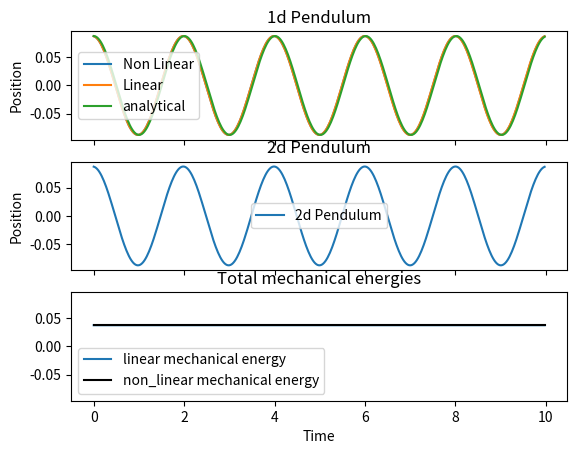
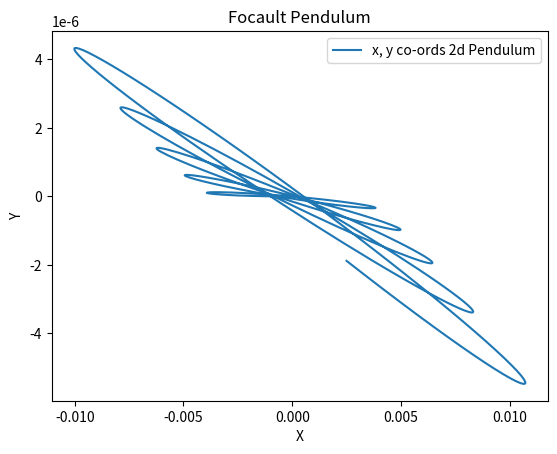

The matplotlib source for these figures, in order:
from cmath import pi, sqrt
import numpy as np
from numpy import cos, sin, tan
import matplotlib.pyplot as plt
import time
    
    
def graph(time, theta1, theta2, theta3, linear_eq_theory, x, y, vel1, vel2, vel3):
    
    fig, (ax1, ax2, ax3) = plt.subplots(3, 1, sharex=True, sharey=True)
    fig1, ax4 = plt.subplots(1, 1)
    
    line1, = ax1.plot(time, theta2, label="Non Linear")
    line2, = ax1.plot(time, theta3, label="Linear")
    line3, = ax1.plot(time, linear_eq_theory, label="analytical")
    
    line4, = ax2.plot(time, theta1, label="2d Pendulum")
    line5, = ax4.plot(x, y, label="x, y co-ords 2d Pendulum")
    
    line6, = ax3.plot(time, (0.5 * M * (pow(vel3, 2))) + (M * G * L * (1 - cos(theta3))), label="linear mechanical energy")
    line7, = ax3.plot(time, (0.5 * M * (pow(vel2, 2))) + (M * G * L * (1 - cos(theta2))), label="non_linear mechanical energy", color="black")
    
    ax1.set_title("1d Pendulum")
    ax2.set_title("2d Pendulum")
    ax3.set_title("Total mechanical energies")
    ax4.set_title("Focault Pendulum")
    
    ax1.set_ylabel("Position")
    ax2.set_ylabel("Position")
    ax4.set_ylabel("Y")
    
    ax3.set_xlabel("Time")
    ax4.set_xlabel("X")   
    
    ax1.legend(loc="best")
    ax2.legend(loc="best")
    ax3.legend(loc="best")
    ax4.legend(loc="best")
    
    plt.show()


def pendulum_2d(y, t):
    
    dthetadt, dphidt, theta, phi = y[0][0], y[0][1], y[0][2], y[0][3]
    dxdt, dydt, init_x, init_y = y[1][0], y[1][1], y[1][2], y[1][3]
    
    ddxdt = 2 * dydt * OMEGA * sin(phi) - (G / L) * init_x / L 
    ddydt = -2 * dxdt * OMEGA * sin(phi) - (G / L) * init_y / L 
    
    ddthetadt = dphidt**2 * cos(theta) * sin(theta) - (G/L) * sin(theta)
    ddphidt = (-2 * dthetadt * dphidt) / tan(theta)
    
    result1 = np.array([ddthetadt, ddphidt, dthetadt, dphidt])
    result2 = np.array([ddxdt, ddydt, dxdt, dydt])
    
    return np.array([result1, result2])


def non_linear_eq(y, t):

    dthetadt, theta = y[0], y[1]
    
    ddthetadt = -(G / L) * sin(theta)
    
    return np.array([ddthetadt, dthetadt])

def linear_eq_theta(y, t):

    dthetadt, theta = y[0], y[1]
    
    ddthetadt = -(G / L) * theta
    
    return np.array([ddthetadt, dthetadt])

def linear_eq_theory(t, theta0):
    
    omega = np.real(sqrt(G / L))
    result = theta0 * cos(omega * t)
    
    return result


def runge_kutta_2dPendulum(y, t, dt):
    """Runge kutta method for 2d pendulum"""
    k10 = pendulum_2d(y, t)[0]
    k20 = pendulum_2d(y+0.5*k10*dt, t+0.5*dt)[0]
    k30 = pendulum_2d(y+0.5*k20*dt, t+0.5*dt)[0]
    k40 = pendulum_2d(y+k30*dt, t+dt)[0]
    
    k1 = pendulum_2d(y, t)[1]
    k2 = pendulum_2d(y+0.5*k10*dt, t+0.5*dt)[1]
    k3 = pendulum_2d(y+0.5*k20*dt, t+0.5*dt)[1]
    k4 = pendulum_2d(y+k30*dt, t+dt)[1]

    result0 = dt * (k10 + (2 * k20) + (2 * k30) + k40) / 6  
    result1 = dt * (k1 + (2 * k2) + (2 * k3) + k4) / 6  

    return np.array([result0, result1])

def runge_kutta_1dPendulum_nonlinear(y, t, dt):
    """Runge kutta method for non linear solution"""
    k1 = non_linear_eq(y, t)
    k2 = non_linear_eq(y+0.5*k1*dt, t+0.5*dt)
    k3 = non_linear_eq(y+0.5*k2*dt, t+0.5*dt)
    k4 = non_linear_eq(y+k3*dt, t+dt)

    return dt * (k1 + (2 * k2) + (2 * k3) + k4) / 6


def runge_kutta_1dPendulum_linear(y, t, dt):
    """Runge kutta method for linear solution"""
    k1 = linear_eq_theta(y, t)
    k2 = linear_eq_theta(y+0.5*k1*dt, t+0.5*dt)
    k3 = linear_eq_theta(y+0.5*k2*dt, t+0.5*dt)
    k4 = linear_eq_theta(y+k3*dt, t+dt)

    return dt * (k1 + (2 * k2) + (2 * k3) + k4) / 6
    
    
def main():
    """Defines main function"""
    global G, L, M, OMEGA
    OMEGA = 0.000072921
    M = 1
    G = 9.81
    L = 1
    INIT_THETA_ANGLE = 5
    INIT_PHI_ANGLE = 45
    theta0 = np.radians(INIT_THETA_ANGLE) #initial angle
    phi0 = np.radians(INIT_PHI_ANGLE) #intial angle
    theta_vel0 = 0 #initial theta velocity
    phi_vel0 = 0 #initial phi velocity
    init_x = 0
    init_y = 0
    dxdt0 = 0
    dydt0 = 0

    #time values
    t0 = 0
    tf = 10
    dt = 0.025
    time = np.arange(t0, tf, dt)
    
    #final values for position
    theta1 = np.array([]) #2d pendulum
    theta2 = np.array([]) #1d non linear
    theta3 = np.array([]) #1d linear
    
    #final values for velocity
    vel1 = np.array([]) #2d pendulum
    vel2 = np.array([]) #1d non linear
    vel3 = np.array([]) #1d linear
    
    #inital conditions for angular displacement and velocity
    y0 = np.array([[theta_vel0, phi_vel0, theta0, phi0], [dxdt0, dydt0, init_x, init_y]]) #2d pendulum 
    y1 = np.array([theta_vel0, theta0]) #1d non linear [linear_velocity, theta]
    y2 = np.array([theta_vel0, theta0]) #1d linear [linear_velocity, theta]

    #final x and y co-ordinates
    final_xpos = np.array([])
    final_ypos = np.array([]) 

    #get values for 2d pendulum
    for t in time:
        y0[0] = y0[0] + runge_kutta_2dPendulum(y0, t, dt)[0]
        
        theta1 = np.append(theta1, y0[0][2])
        vel1 = np.append(vel1, y0[0][1])
            
    #get x and y position for 2d pendulum
    for t in time:
        y0[1] = y0[1] + runge_kutta_2dPendulum(y0, t, dt)[1]
        
        final_xpos = np.append(final_xpos, y0[1][2])        
        final_ypos = np.append(final_ypos, y0[1][3])
    
    #get values for 1d pendulum nonlinear
    for t in time:
        y1 = y1 + runge_kutta_1dPendulum_nonlinear(y1, t, dt)
        
        theta2 = np.append(theta2, y1[1])
        vel2 = np.append(vel2, y1[0])
        
    #get values for 1d pendulum linear
    for t in time:
        y2 = y2 + runge_kutta_1dPendulum_linear(y2, t, dt)
        
        theta3 = np.append(theta3, y2[1])
        vel3 = np.append(vel3, y2[0])
    
    graph(time, theta1, theta2, theta3, linear_eq_theory(time, theta0), final_xpos, final_ypos, vel1, vel2, vel3)
        
        
if __name__ == "__main__":
    main() 

